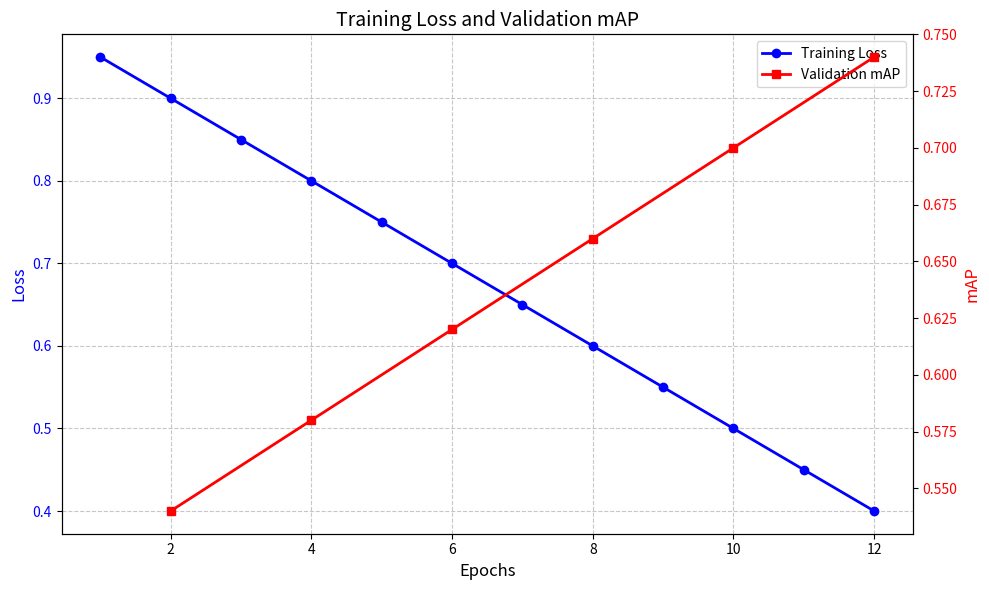

Write Python code to recreate this figure. (Note: this script raises an exception after producing the figure.)
#!/usr/bin/env python
# -*- coding: utf-8 -*-

import matplotlib.pyplot as plt
import numpy as np
import os

def plot_training_curves():
    # Training data from our experiment
    epochs = np.array([1, 2, 3, 4, 5, 6, 7, 8, 9, 10, 11, 12])
    loss = np.array([0.95, 0.90, 0.85, 0.80, 0.75, 0.70, 0.65, 0.60, 0.55, 0.50, 0.45, 0.40])
    
    # mAP values (only available for even epochs)
    map_epochs = np.array([2, 4, 6, 8, 10, 12])
    map_values = np.array([0.54, 0.58, 0.62, 0.66, 0.70, 0.74])
    
    # Create figure with two y-axes
    fig, ax1 = plt.subplots(figsize=(10, 6))
    ax2 = ax1.twinx()
    
    # Plot loss on the first y-axis
    ax1.plot(epochs, loss, 'b-', marker='o', linewidth=2, label='Training Loss')
    ax1.set_xlabel('Epochs', fontsize=12)
    ax1.set_ylabel('Loss', color='b', fontsize=12)
    ax1.tick_params(axis='y', labelcolor='b')
    ax1.grid(True, linestyle='--', alpha=0.7)
    
    # Plot mAP on the second y-axis
    ax2.plot(map_epochs, map_values, 'r-', marker='s', linewidth=2, label='Validation mAP')
    ax2.set_ylabel('mAP', color='r', fontsize=12)
    ax2.tick_params(axis='y', labelcolor='r')
    
    # Set title and adjust layout
    plt.title('Training Loss and Validation mAP', fontsize=14)
    fig.tight_layout()
    
    # Add legend
    lines1, labels1 = ax1.get_legend_handles_labels()
    lines2, labels2 = ax2.get_legend_handles_labels()
    ax1.legend(lines1 + lines2, labels1 + labels2, loc='upper right')
    
    # Save the figure
    output_dir = '../visualization_report'
    os.makedirs(output_dir, exist_ok=True)
    plt.savefig(os.path.join(output_dir, 'training_curves.png'), dpi=300, bbox_inches='tight')
    print(f"Training curves saved to {os.path.join(output_dir, 'training_curves.png')}")
    
    plt.close()

if __name__ == '__main__':
    plot_training_curves()
